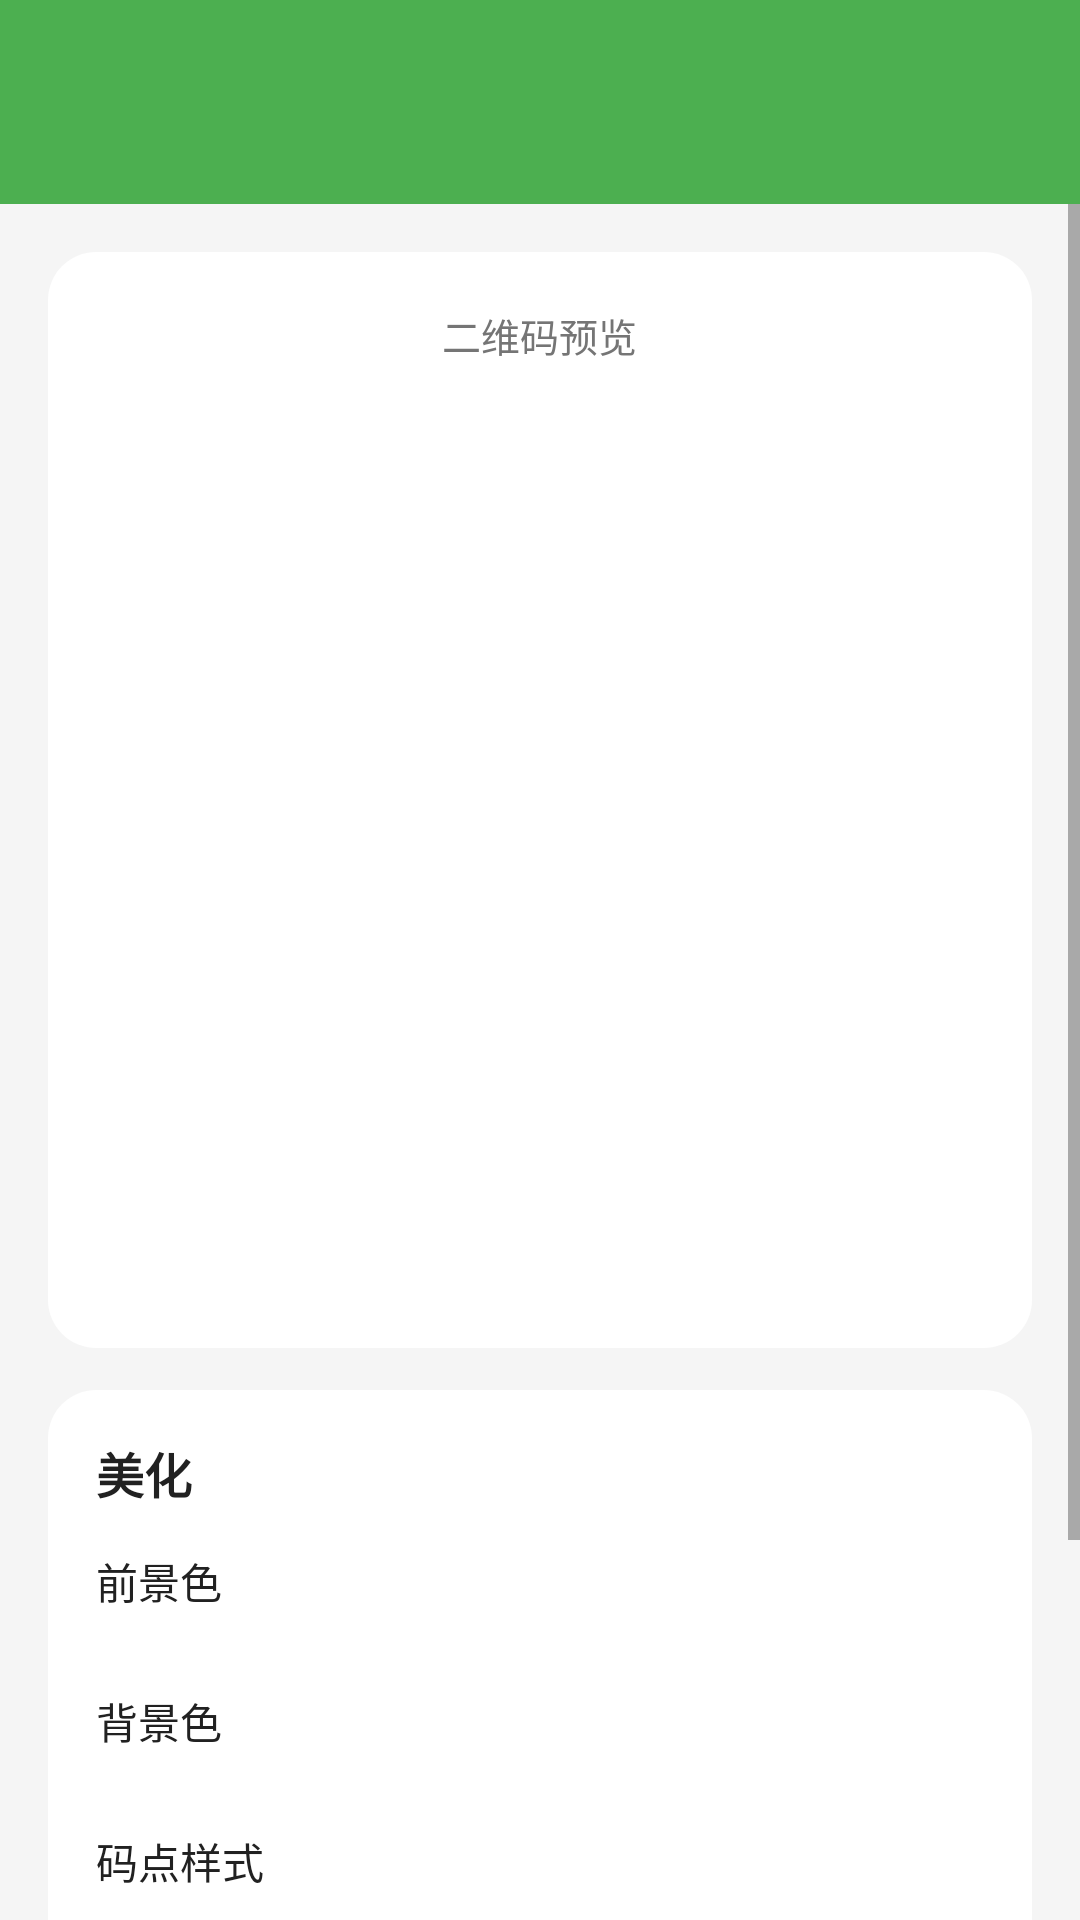

Reconstruct the res/layout file that produces this screen, plus the resources it refers to.
<!-- AndroidManifest.xml: activity theme Theme.XiaQiaoQiao -->
<!-- res/layout/activity_qr_result.xml -->
<?xml version="1.0" encoding="utf-8"?>
<LinearLayout xmlns:android="http://schemas.android.com/apk/res/android"
    android:layout_width="match_parent"
    android:layout_height="match_parent"
    android:background="@color/bg_page"
    android:orientation="vertical">

    <include layout="@layout/include_top_bar" />

    <ScrollView
        android:layout_width="match_parent"
        android:layout_height="match_parent"
        android:fillViewport="true">

        <LinearLayout
            android:layout_width="match_parent"
            android:layout_height="wrap_content"
            android:orientation="vertical"
            android:padding="16dp">

            
            <LinearLayout
                android:layout_width="match_parent"
                android:layout_height="wrap_content"
                android:background="@drawable/bg_card_rounded"
                android:gravity="center"
                android:orientation="vertical"
                android:padding="18dp">

                <TextView
                    android:layout_width="wrap_content"
                    android:layout_height="wrap_content"
                    android:layout_marginBottom="10dp"
                    android:text="@string/qr_preview"
                    android:textColor="@color/text_secondary"
                    android:textSize="13sp" />

                <ImageView
                    android:id="@+id/iv_preview"
                    android:layout_width="match_parent"
                    android:layout_height="300dp"
                    android:background="@android:color/white"
                    android:padding="16dp"
                    android:scaleType="fitCenter" />
            </LinearLayout>

            
            <LinearLayout
                android:layout_width="match_parent"
                android:layout_height="wrap_content"
                android:layout_marginTop="14dp"
                android:background="@drawable/bg_card_rounded"
                android:orientation="vertical"
                android:padding="16dp">

                <TextView
                    android:layout_width="wrap_content"
                    android:layout_height="wrap_content"
                    android:text="@string/qr_beautify"
                    android:textColor="@color/text_primary"
                    android:textSize="16sp"
                    android:textStyle="bold" />

                <TextView
                    android:layout_width="wrap_content"
                    android:layout_height="wrap_content"
                    android:layout_marginTop="14dp"
                    android:text="@string/qr_fg_color"
                    android:textColor="@color/text_primary"
                    android:textSize="14sp" />

                <HorizontalScrollView
                    android:layout_width="match_parent"
                    android:layout_height="wrap_content"
                    android:layout_marginTop="10dp"
                    android:scrollbars="none">

                    <LinearLayout
                        android:id="@+id/ll_fg"
                        android:layout_width="wrap_content"
                        android:layout_height="wrap_content"
                        android:orientation="horizontal" />
                </HorizontalScrollView>

                <TextView
                    android:layout_width="wrap_content"
                    android:layout_height="wrap_content"
                    android:layout_marginTop="16dp"
                    android:text="@string/qr_bg_color"
                    android:textColor="@color/text_primary"
                    android:textSize="14sp" />

                <HorizontalScrollView
                    android:layout_width="match_parent"
                    android:layout_height="wrap_content"
                    android:layout_marginTop="10dp"
                    android:scrollbars="none">

                    <LinearLayout
                        android:id="@+id/ll_bg"
                        android:layout_width="wrap_content"
                        android:layout_height="wrap_content"
                        android:orientation="horizontal" />
                </HorizontalScrollView>

                <TextView
                    android:layout_width="wrap_content"
                    android:layout_height="wrap_content"
                    android:layout_marginTop="16dp"
                    android:text="@string/qr_dot_style"
                    android:textColor="@color/text_primary"
                    android:textSize="14sp" />

                <LinearLayout
                    android:layout_width="match_parent"
                    android:layout_height="wrap_content"
                    android:layout_marginTop="10dp"
                    android:orientation="horizontal">

                    <Button
                        android:id="@+id/btn_dot_square"
                        style="@style/Widget.XiaQiaoQiao.Button.Primary"
                        android:layout_width="0dp"
                        android:layout_height="wrap_content"
                        android:layout_marginEnd="8dp"
                        android:layout_weight="1"
                        android:text="@string/qr_dot_square" />

                    <Button
                        android:id="@+id/btn_dot_round"
                        style="@style/Widget.XiaQiaoQiao.Button.Primary"
                        android:layout_width="0dp"
                        android:layout_height="wrap_content"
                        android:layout_marginStart="8dp"
                        android:layout_weight="1"
                        android:text="@string/qr_dot_round" />
                </LinearLayout>
            </LinearLayout>

            <Button
                android:id="@+id/btn_save"
                style="@style/Widget.XiaQiaoQiao.Button.Primary"
                android:layout_width="match_parent"
                android:layout_height="wrap_content"
                android:layout_marginTop="18dp"
                android:text="@string/qr_save" />

        </LinearLayout>
    </ScrollView>
</LinearLayout>
<!-- res/layout/include_top_bar.xml (included above) -->
<?xml version="1.0" encoding="utf-8"?>
<LinearLayout xmlns:android="http://schemas.android.com/apk/res/android"
    android:layout_width="match_parent"
    android:layout_height="wrap_content"
    android:background="@color/brand_primary"
    android:gravity="center_vertical"
    android:orientation="horizontal"
    android:padding="12dp">

    
    <ImageButton
        android:id="@+id/btn_back_home"
        android:layout_width="44dp"
        android:layout_height="44dp"
        android:layout_marginStart="-8dp"
        android:layout_marginEnd="8dp"
        android:background="@null"
        android:contentDescription="@string/wm_back_home"
        android:padding="6dp"
        android:scaleType="fitCenter"
        android:src="@drawable/ic_back" />

    
    <TextView
        android:id="@+id/tv_top_title"
        android:layout_width="0dp"
        android:layout_height="wrap_content"
        android:layout_weight="1"
        android:ellipsize="end"
        android:gravity="center"
        android:singleLine="true"
        android:textColor="@android:color/white"
        android:textSize="18sp"
        android:textStyle="bold"
        android:visibility="gone" />
</LinearLayout>
<!-- resources referenced by this layout -->
<resources>
  <color name="bg_page">#FFF5F5F5</color>
  <color name="brand_primary">#FF4CAF50</color>
  <color name="text_primary">#FF212121</color>
  <color name="text_secondary">#FF757575</color>
  <!-- drawable bg_card_rounded (drawable) -->
  <?xml version="1.0" encoding="utf-8"?>
  <shape xmlns:android="http://schemas.android.com/apk/res/android"
      android:shape="rectangle">
      <solid android:color="@color/bg_card" />
      <corners android:radius="16dp" />
  </shape>
  <string name="qr_beautify">美化</string>
  <string name="qr_bg_color">背景色</string>
  <string name="qr_dot_round">圆点</string>
  <string name="qr_dot_square">方形</string>
  <string name="qr_dot_style">码点样式</string>
  <string name="qr_fg_color">前景色</string>
  <string name="qr_preview">二维码预览</string>
  <string name="qr_save">保存到相册</string>
  <string name="wm_back_home">返回首页</string>
  <style name="Widget.XiaQiaoQiao.Button.Primary" parent="Widget.MaterialComponents.Button">
          <item name="android:textSize">18sp</item>
          <item name="android:textStyle">bold</item>
          <item name="cornerRadius">12dp</item>
          <item name="android:minHeight">56dp</item>
          <item name="backgroundTint">@color/brand_primary</item>
      </style>
  <style name="Theme.XiaQiaoQiao" parent="Theme.MaterialComponents.Light.NoActionBar">
          <item name="colorPrimary">@color/brand_primary</item>
          <item name="colorPrimaryVariant">@color/brand_primary_dark</item>
          <item name="colorOnPrimary">@color/white</item>
          <item name="colorSecondary">@color/brand_accent</item>
          <item name="colorOnSecondary">@color/black</item>
          <item name="android:statusBarColor" tools:targetApi="l">@color/brand_primary_dark</item>
          <item name="android:windowBackground">@color/bg_page</item>
      </style>
  <color name="bg_card">#FFFFFFFF</color>
  <color name="brand_primary_dark">#FF388E3C</color>
  <color name="white">#FFFFFFFF</color>
  <color name="brand_accent">#FFFFC107</color>
  <color name="black">#FF000000</color>
</resources>
